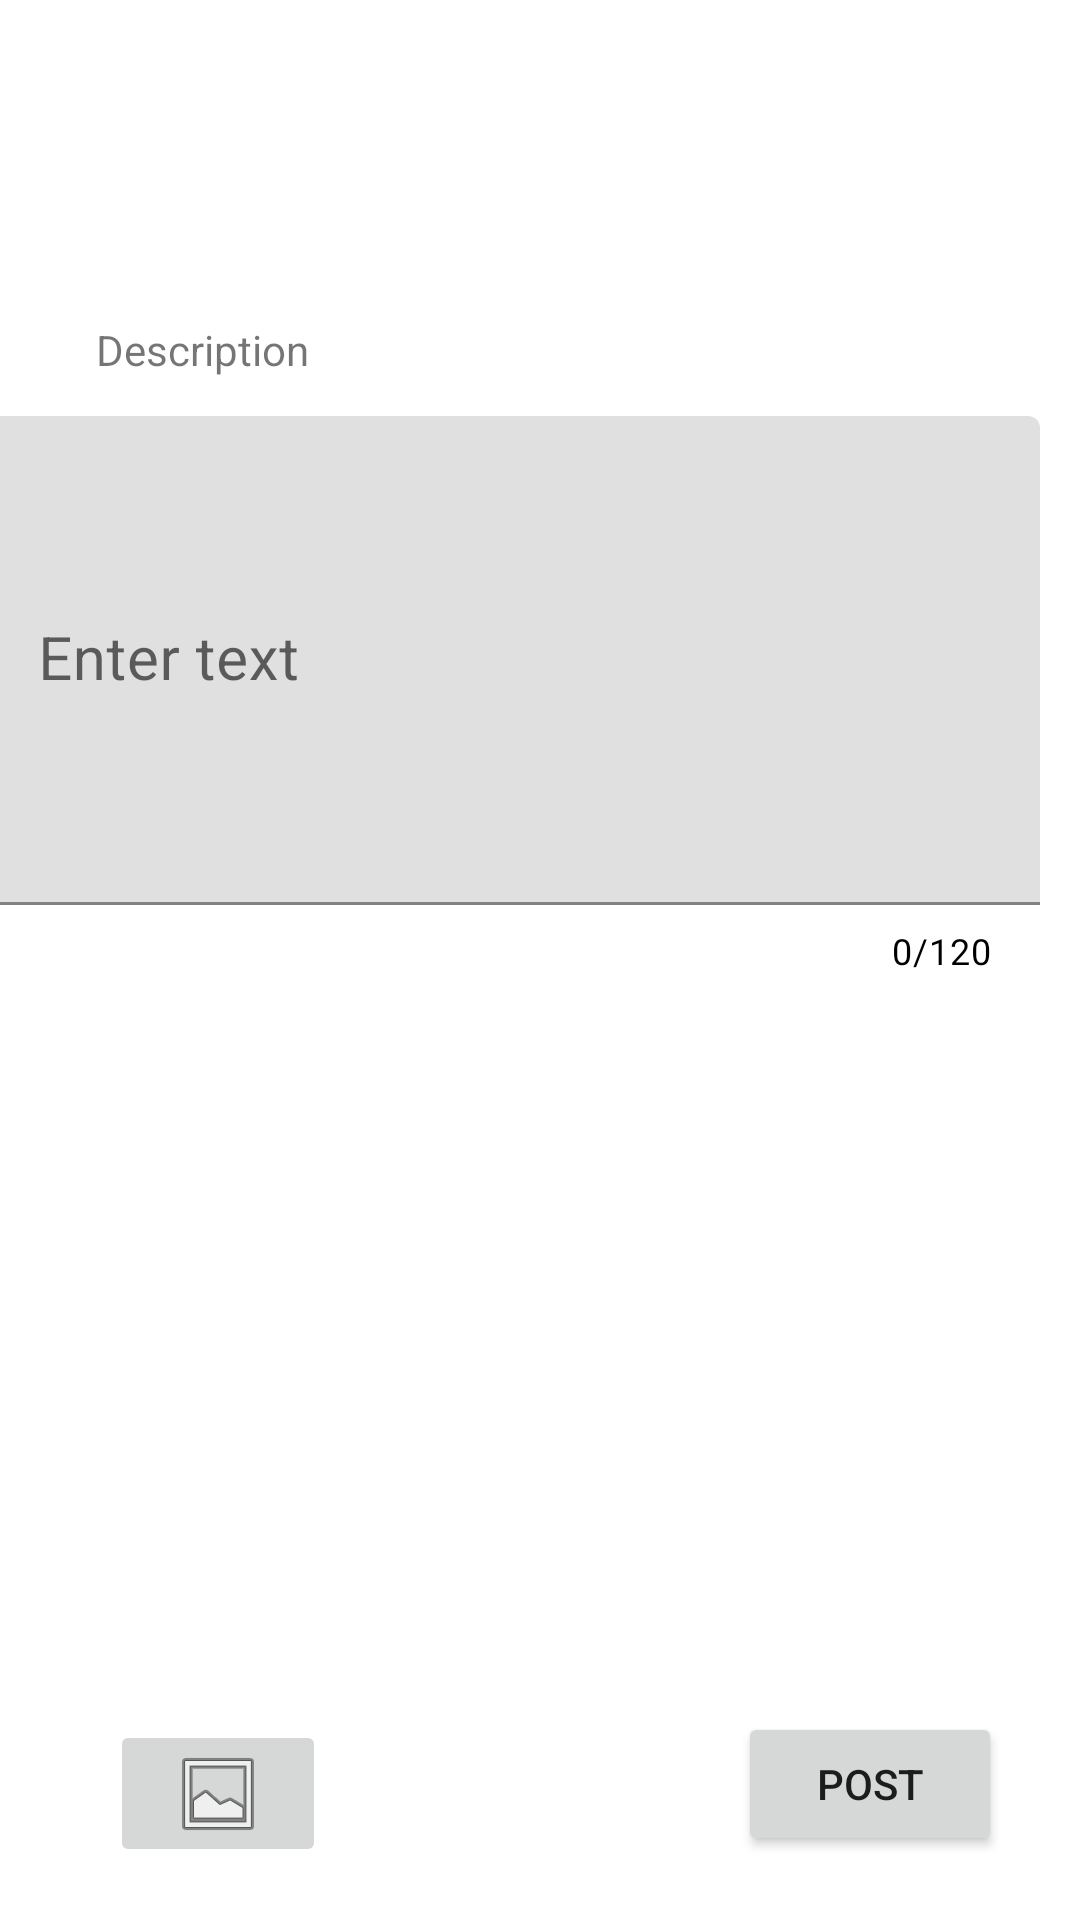

Reconstruct the res/layout file that produces this screen, plus the resources it refers to.
<!-- AndroidManifest.xml: application theme Theme.Philomathy -->
<!-- res/layout/activity_upload2.xml -->
<?xml version="1.0" encoding="utf-8"?>
<androidx.constraintlayout.widget.ConstraintLayout xmlns:android="http://schemas.android.com/apk/res/android"
    xmlns:app="http://schemas.android.com/apk/res-auto"
    xmlns:tools="http://schemas.android.com/tools"
    android:layout_width="match_parent"
    android:layout_height="match_parent"
    tools:context=".UploadActivity2">


    <Button
        android:id="@+id/uploadimageBtn"
        android:layout_width="wrap_content"
        android:layout_height="wrap_content"
        android:text="@string/post"
        app:layout_constraintBottom_toBottomOf="parent"
        app:layout_constraintEnd_toEndOf="parent"
        app:layout_constraintHorizontal_bias="0.904"
        app:layout_constraintStart_toStartOf="parent"
        app:layout_constraintTop_toTopOf="parent"
        app:layout_constraintVertical_bias="0.964" />

    <ImageButton
        android:id="@+id/selectimageBtn"
        android:layout_width="72dp"
        android:layout_height="49dp"
        app:layout_constraintBottom_toBottomOf="parent"
        app:layout_constraintEnd_toEndOf="parent"
        app:layout_constraintHorizontal_bias="0.127"
        app:layout_constraintStart_toStartOf="parent"
        app:layout_constraintTop_toBottomOf="@+id/content_input"
        app:layout_constraintVertical_bias="0.933"
        app:srcCompat="@android:drawable/ic_menu_gallery"
        tools:ignore="SpeakableTextPresentCheck" />

    <ImageView
        android:id="@+id/firebaseImage"
        android:layout_width="357dp"
        android:layout_height="246dp"
        android:contentDescription="@string/image_preview"
        app:layout_constraintBottom_toBottomOf="parent"
        app:layout_constraintEnd_toEndOf="parent"
        app:layout_constraintStart_toStartOf="parent"
        app:layout_constraintTop_toBottomOf="@+id/content_input"
        app:layout_constraintVertical_bias="0.256"

        >

    </ImageView>

    <TextView
        android:id="@+id/postdescript"
        android:layout_width="76dp"
        android:layout_height="22dp"
        android:layout_marginStart="32dp"
        android:layout_marginEnd="22dp"

        android:layout_weight="1"
        android:text="@string/description"
        app:layout_constraintBottom_toTopOf="@+id/content_input"
        app:layout_constraintEnd_toEndOf="parent"
        app:layout_constraintHorizontal_bias="0.0"
        app:layout_constraintStart_toStartOf="parent"
        app:layout_constraintTop_toTopOf="parent"
        app:layout_constraintVertical_bias="0.938" />

    <com.google.android.material.textfield.TextInputLayout
        android:id="@+id/content_input"
        android:layout_width="350dp"
        android:layout_height="189dp"
        android:layout_marginStart="32dp"
        android:layout_marginTop="136dp"
        android:layout_marginEnd="32dp"
        app:counterEnabled="true"
        app:counterMaxLength="120"
        app:counterTextColor="@color/black"
        app:endIconMode="none"
        app:layout_constraintEnd_toEndOf="parent"

        app:layout_constraintHorizontal_bias="0.666"

        app:layout_constraintStart_toStartOf="parent"
        app:layout_constraintTop_toTopOf="parent"
        app:passwordToggleEnabled="false">

        <com.google.android.material.textfield.TextInputEditText
            android:layout_width="match_parent"
            android:layout_height="163dp"
            android:layout_weight="2"
            android:hint="@string/enter_text"
            android:textColorHint="#757575"
            android:textSize="20sp"
            tools:ignore="SpeakableTextPresentCheck,SpeakableTextPresentCheck,SpeakableTextPresentCheck,SpeakableTextPresentCheck" />
    </com.google.android.material.textfield.TextInputLayout>


</androidx.constraintlayout.widget.ConstraintLayout>
<!-- resources referenced by this layout -->
<resources>
  <color name="black">#FF000000</color>
  <string name="description">Description</string>
  <string name="enter_text">Enter text</string>
  <string name="image_preview">Image preview</string>
  <string name="post">Post</string>
  <style name="Theme.Philomathy" parent="Theme.MaterialComponents.DayNight.DarkActionBar">
          
          <item name="colorPrimary">@color/purple_500</item>
          <item name="colorPrimaryVariant">@color/purple_700</item>
          <item name="colorOnPrimary">@color/white</item>
          
          <item name="colorSecondary">@color/teal_200</item>
          <item name="colorSecondaryVariant">@color/teal_700</item>
          <item name="colorOnSecondary">@color/black</item>
          
          <item name="android:statusBarColor" tools:targetApi="l">?attr/colorPrimaryVariant</item>
          
      </style>
  <color name="purple_500">#FF6200EE</color>
  <color name="purple_700">#FF3700B3</color>
  <color name="white">#FFFFFFFF</color>
  <color name="teal_200">#FF03DAC5</color>
  <color name="teal_700">#FF018786</color>
</resources>
